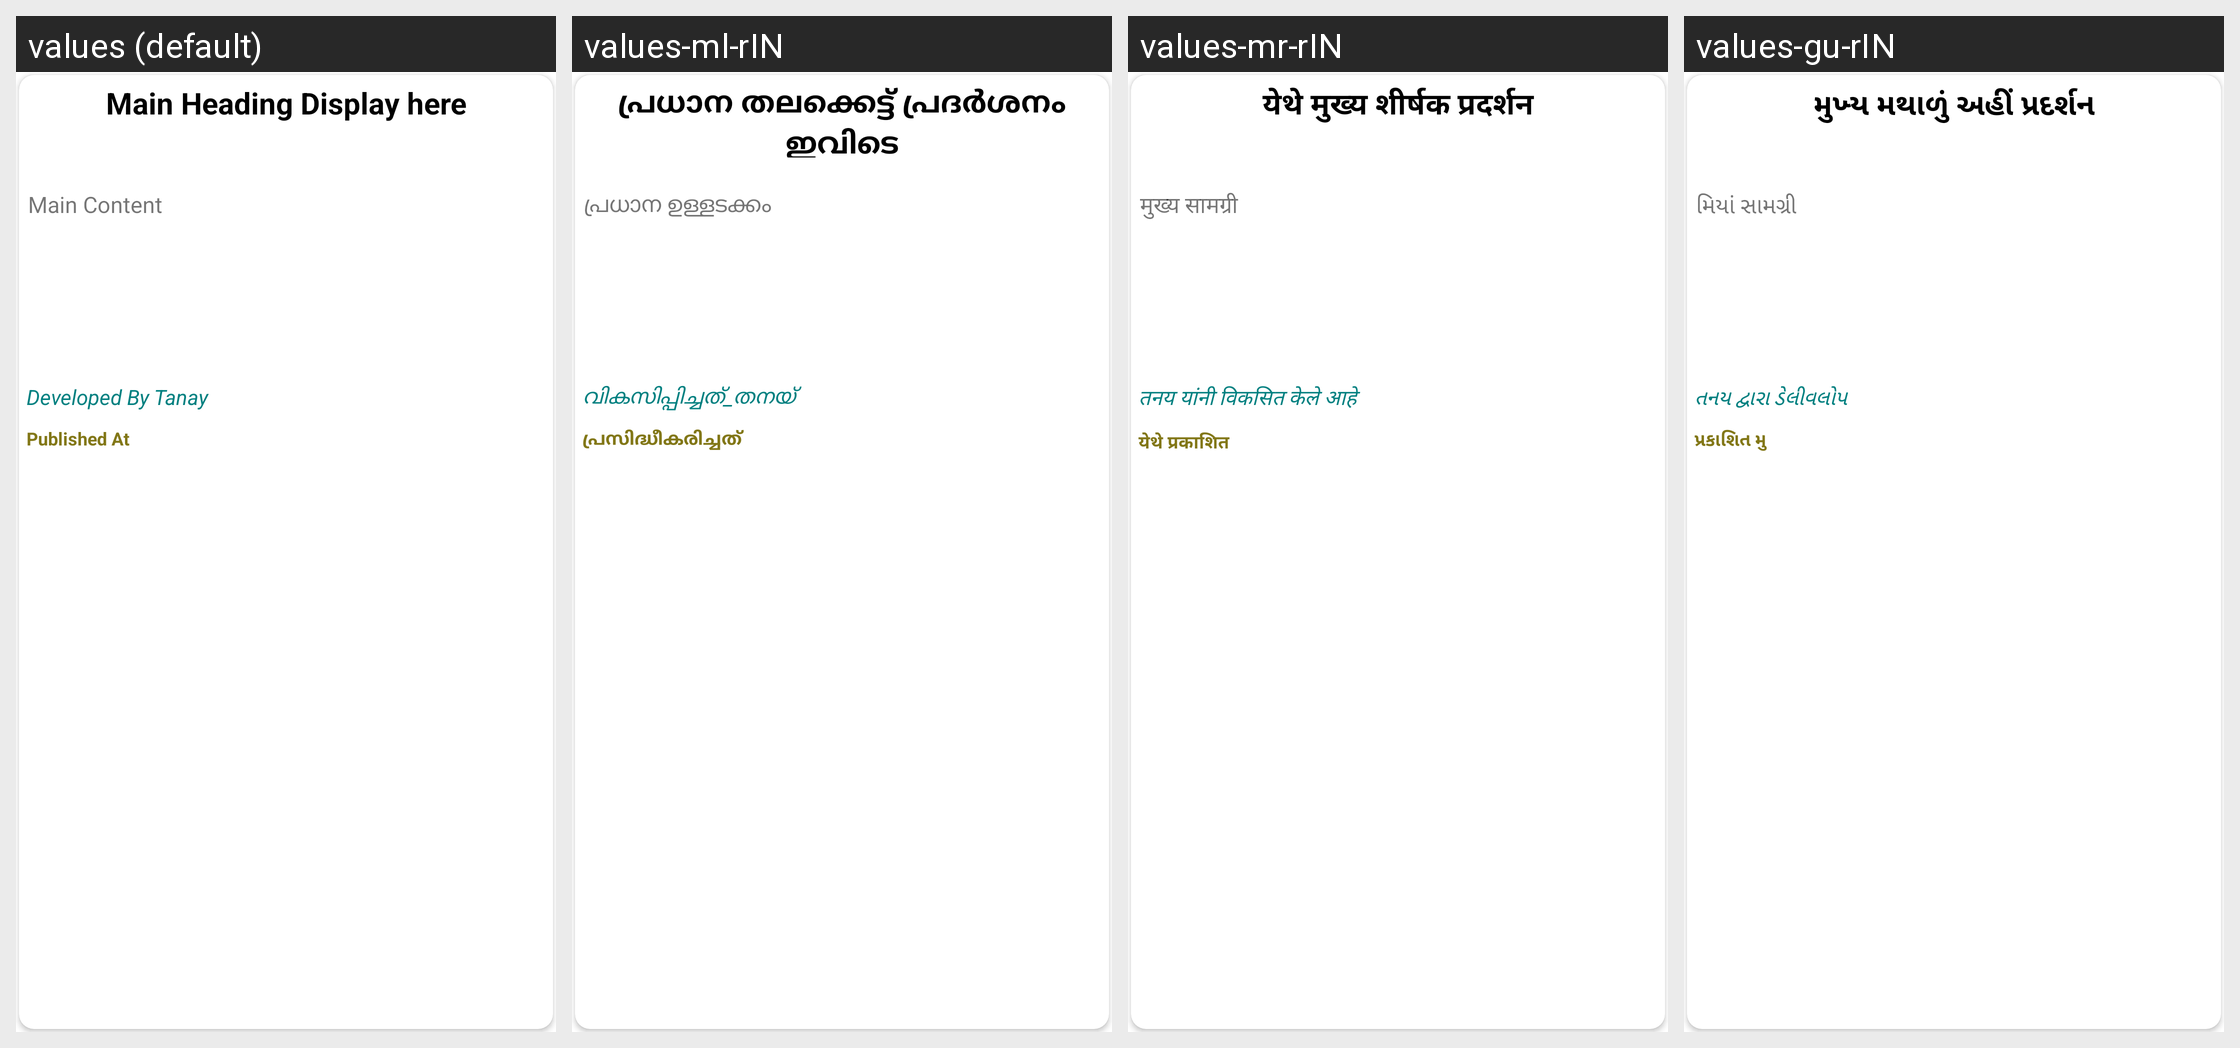

For this localized Android screen grid, give each drawn string resource with its value in every locale shown.
Android screen res/layout/layout_item.xml rendered under 4 locales, left to right: values (default), values-ml-rIN, values-mr-rIN, values-gu-rIN. Device: Nexus 5 (rendered at 1080×1920; each locale shown at half size, 540×960, under a caption strip naming it); theme Theme.OurNews.
Other locales in the repository, not shown: values-hi-rIN, values-ja-rJP.
Strings drawn on this screen, with the default value and each locale's value (text and hints the layout hard-codes, and strings that could not be matched under every locale, appear in the picture but are not listed):

main_heading_display_here
  values: Main Heading Display here
  values-ml-rIN: പ്രധാന തലക്കെട്ട് പ്രദർശനം ഇവിടെ
  values-mr-rIN: येथे मुख्य शीर्षक प्रदर्शन
  values-gu-rIN: મુખ્ય મથાળું અહીં પ્રદર્શન

main_content
  values: Main Content
  values-ml-rIN: പ്രധാന ഉള്ളടക്കം
  values-mr-rIN: मुख्य सामग्री
  values-gu-rIN: મિયાં સામગ્રી

developed_by_tanay
  values: Developed By Tanay
  values-ml-rIN: വികസിപ്പിച്ചത്_തനയ്
  values-mr-rIN: तनय यांनी विकसित केले आहे
  values-gu-rIN: તનય દ્વારા ડેલીવલોપ

published_at
  values: Published At
  values-ml-rIN: പ്രസിദ്ധീകരിച്ചത്
  values-mr-rIN: येथे प्रकाशित
  values-gu-rIN: પ્રકાશિત મુ
